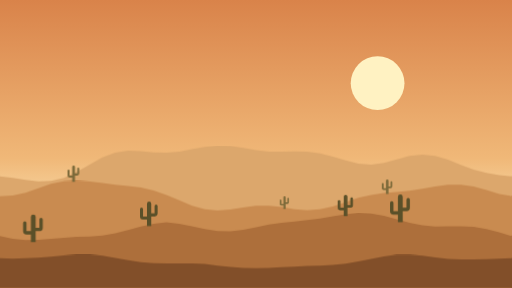
t = 0.00 s
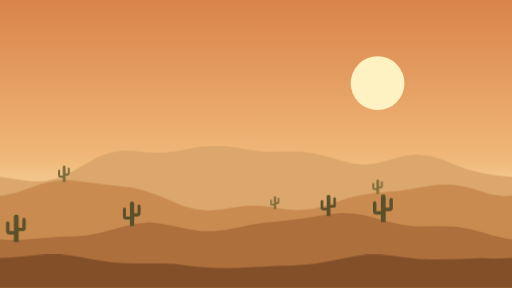
t = 1.67 s
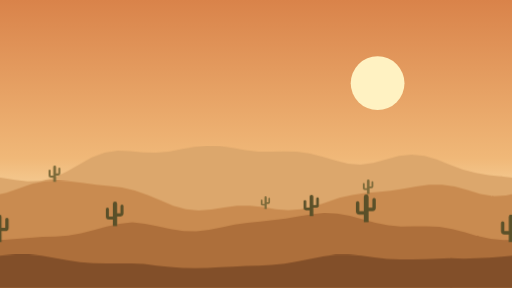
t = 3.33 s
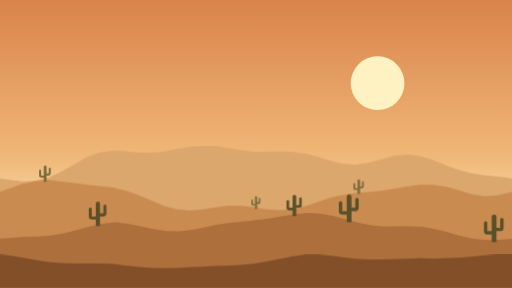
t = 5.00 s
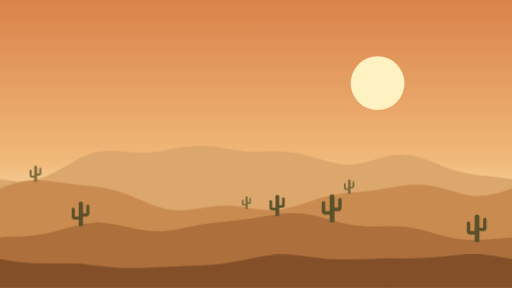
t = 6.67 s
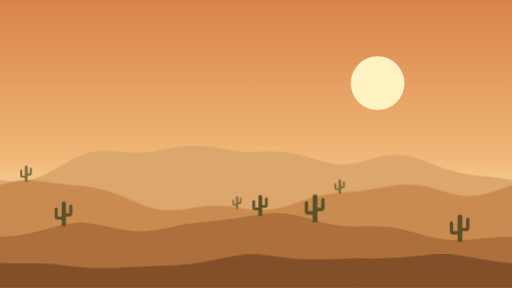
t = 8.33 s

The animated SVG that drew these frames (rendered in a browser with its animation timeline set to each time). Animation: 1 CSS @keyframes rule; frames cover the first 8.33 s, repeats indefinitely.

<svg xmlns="http://www.w3.org/2000/svg" viewBox="0 0 1600 900" preserveAspectRatio="xMidYMid slice">
<!-- SOMET-742 loading scene "desert". Generated by frontend/scripts/generate-loading-scenes.mjs -->
<style>@keyframes drift{to{transform:translateX(-1600px)}}.l0,.l1,.l2,.l3{animation:drift linear infinite}.l0{animation-duration:160s}.l1{animation-duration:90s}.l2{animation-duration:50s}.l3{animation-duration:28s}@media (prefers-reduced-motion:reduce){.l0,.l1,.l2,.l3{animation:none}}</style>
<defs><linearGradient id="sky" x1="0" y1="0" x2="0" y2="1"><stop offset="0" stop-color="#d9834a"/><stop offset=".55" stop-color="#f0b878"/><stop offset=".8" stop-color="#fbe6b8"/></linearGradient><g id="cactus"><path d="M-7 4V-70A7 7 0 0 1 7-70V4ZM-7-28H-20V-52A5 5 0 0 0-30-52V-28A10 10 0 0 0-20-18H-7ZM7-38H18V-62A5 5 0 0 1 28-62V-38A10 10 0 0 1 18-28H7Z"/></g></defs>
<rect width="1600" height="900" fill="url(#sky)"/>
<circle cx="1180" cy="260" r="84" fill="#fff2c2" opacity="1"/>
<g class="l0"><g id="L0"><path d="M-2 551L0 551L40 556L80 562L120 567L160 565L200 556L240 537L280 514L320 492L360 477L400 471L440 472L480 476L520 477L560 474L600 466L640 459L680 455L720 456L760 462L800 469L840 474L880 474L920 473L960 474L1000 479L1040 489L1080 501L1120 511L1160 514L1200 509L1240 498L1280 487L1320 483L1360 487L1400 499L1440 515L1480 530L1520 540L1560 547L1600 551L1602 551V900H-2Z" fill="#dca76c"/></g><use href="#L0" x="1600"/></g>
<g class="l1"><g id="L1"><path d="M-2 613L0 613L40 611L80 602L120 588L160 574L200 566L240 564L280 567L320 572L360 577L400 581L440 586L480 595L520 609L560 626L600 643L640 654L680 658L720 655L760 648L800 643L840 643L880 647L920 654L960 657L1000 654L1040 645L1080 632L1120 618L1160 609L1200 603L1240 600L1280 596L1320 590L1360 583L1400 577L1440 577L1480 583L1520 594L1560 606L1600 613L1602 613V900H-2Z" fill="#c98b50"/><use href="#cactus" transform="translate(230 566) scale(0.63)" fill="#7c6a3a"/><use href="#cactus" transform="translate(889 651) scale(0.49)" fill="#7c6a3a"/><use href="#cactus" transform="translate(1210 604) scale(0.56)" fill="#7c6a3a"/></g><use href="#L1" x="1600"/></g>
<g class="l2"><g id="L2"><path d="M-2 738L0 738L40 746L80 750L120 749L160 746L200 743L240 740L280 739L320 736L360 729L400 719L440 708L480 699L520 695L560 699L600 707L640 716L680 722L720 723L760 718L800 710L840 702L880 696L920 692L960 688L1000 683L1040 676L1080 670L1120 665L1160 667L1200 674L1240 685L1280 696L1320 704L1360 708L1400 707L1440 707L1480 709L1520 716L1560 726L1600 738L1602 738V900H-2Z" fill="#ad6f3b"/><use href="#cactus" transform="translate(104 752) scale(1.06)" fill="#5a5029"/><use href="#cactus" transform="translate(466 703) scale(0.95)" fill="#5a5029"/><use href="#cactus" transform="translate(1080 672) scale(0.82)" fill="#5a5029"/><use href="#cactus" transform="translate(1251 690) scale(1.07)" fill="#5a5029"/></g><use href="#L2" x="1600"/></g>
<g class="l3"><g id="L3"><path d="M-2 807L0 807L40 808L80 807L120 805L160 802L200 798L240 795L280 795L320 799L360 806L400 813L440 819L480 822L520 823L560 823L600 823L640 825L680 830L720 834L760 837L800 838L840 837L880 835L920 833L960 831L1000 830L1040 828L1080 824L1120 817L1160 809L1200 801L1240 796L1280 796L1320 799L1360 804L1400 809L1440 811L1480 811L1520 810L1560 808L1600 807L1602 807V900H-2Z" fill="#824f29"/></g><use href="#L3" x="1600"/></g>

</svg>
